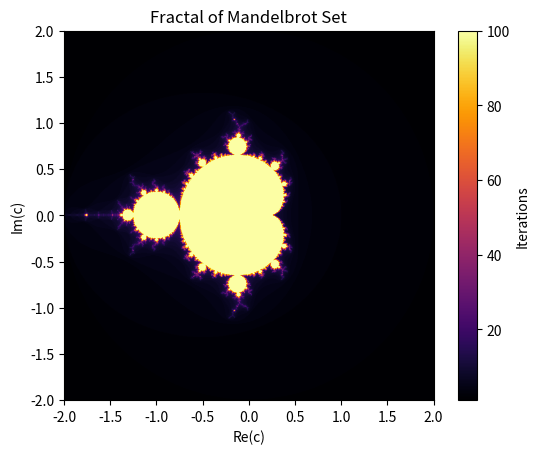

The matplotlib source for this figure:
import numpy as np
import matplotlib.pyplot as plt

def mandelbrot(c, max_iter):
    """
    Calculate whether a point is in the Mandelbrot set.
    """
    z = 0
    for n in range(max_iter):
        if abs(z) > 2:
            return n
        z = z**2 + c
    return max_iter

def generate_fractal(xmin, xmax, ymin, ymax, width, height, max_iter):
    """
    Generate a Mandelbrot fractal image as a 2D NumPy array.
    """
    real = np.linspace(xmin, xmax, width)
    imag = np.linspace(ymin, ymax, height)
    fractal = np.zeros((height, width))

    for i, im in enumerate(imag):
        for j, re in enumerate(real):
            fractal[i, j] = mandelbrot(complex(re, im), max_iter)
    return fractal

def plot_fractal(fractal, extent):
    """
    Plot the fractal using Matplotlib.
    """
    plt.imshow(fractal, extent=extent, cmap='inferno')
    plt.colorbar(label="Iterations")
    plt.title("Fractal of Mandelbrot Set")
    plt.xlabel("Re(c)")
    plt.ylabel("Im(c)")
    plt.show()

xmin, xmax, ymin, ymax = -2.0, 2.0, -2.0, 2.0
width, height = 800, 800
max_iter = 100

fractal = generate_fractal(xmin, xmax, ymin, ymax, width, height, max_iter)
plot_fractal(fractal, extent=[xmin, xmax, ymin, ymax])
